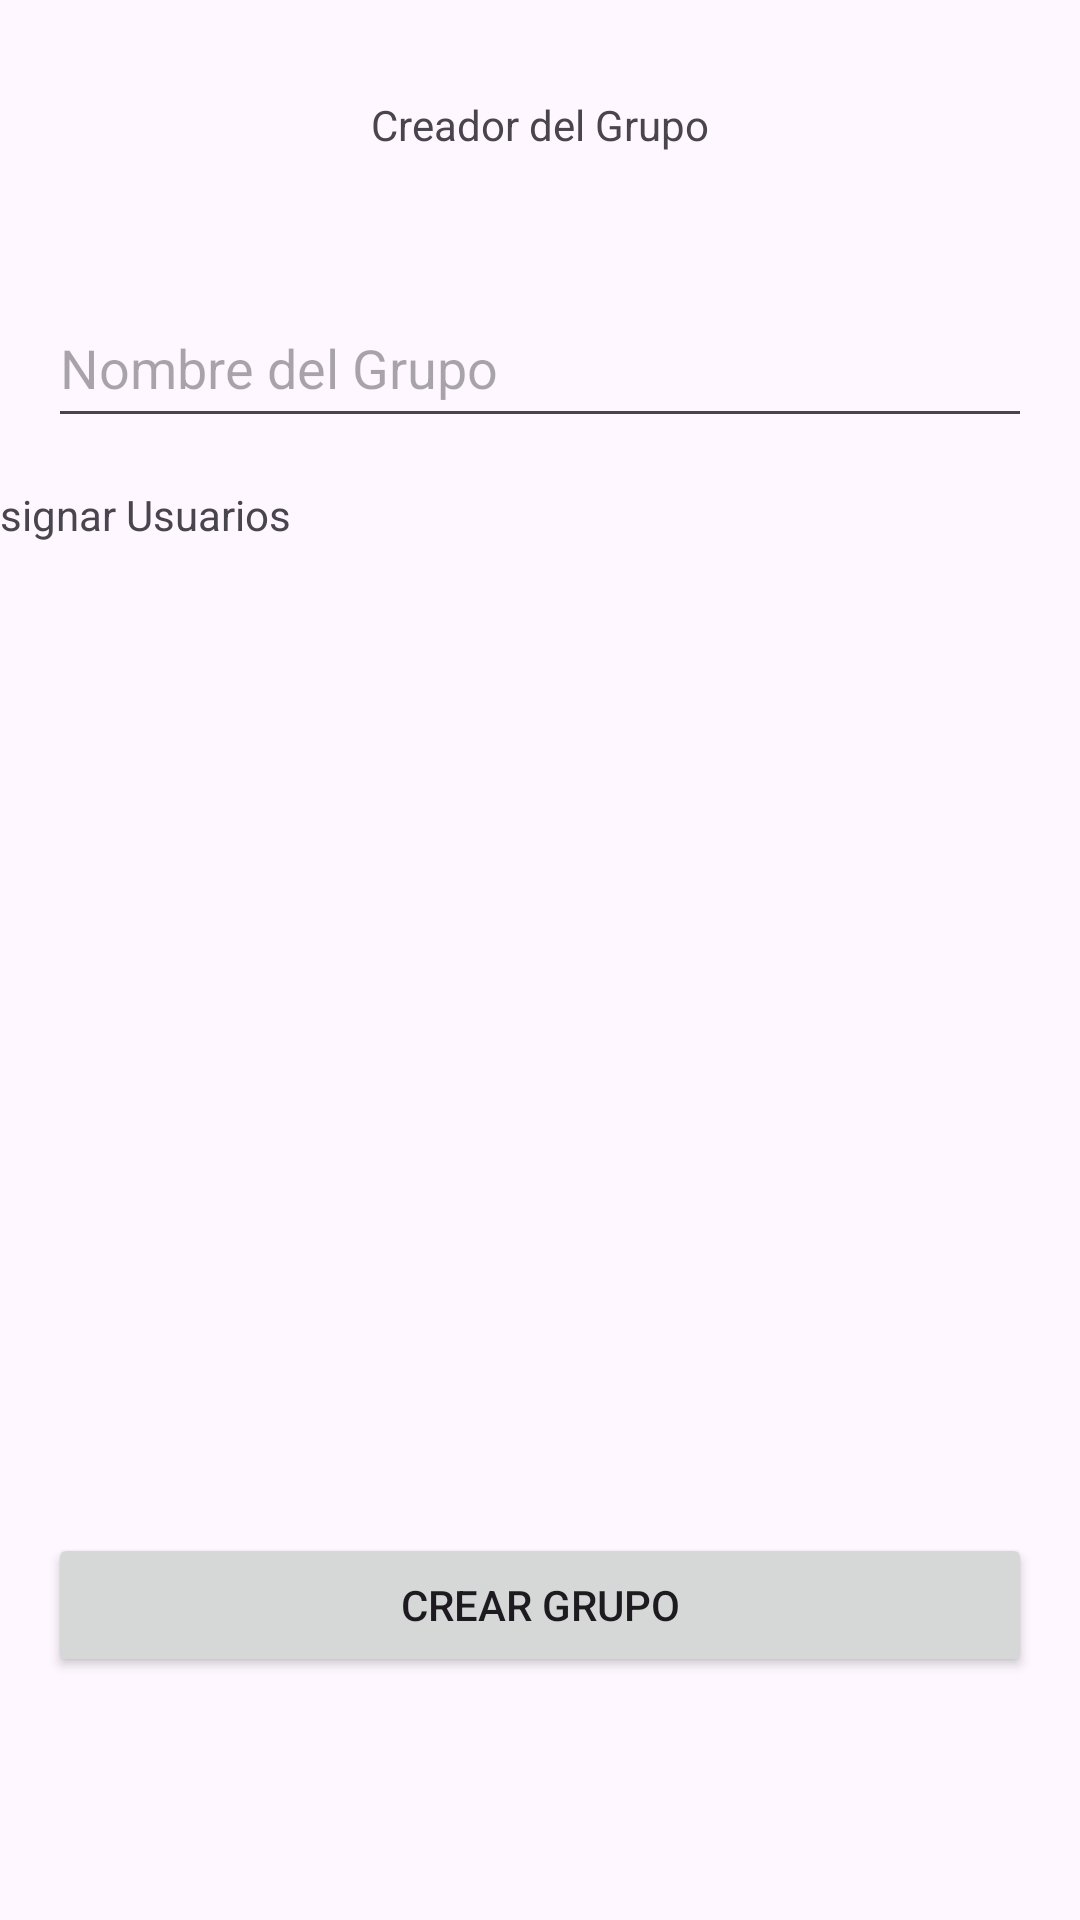

Produce the Android XML layout that renders to this screen, including the resource entries it uses.
<!-- AndroidManifest.xml: application theme Theme.DocuFast -->
<!-- res/layout/activity_group_create.xml -->
<androidx.constraintlayout.widget.ConstraintLayout xmlns:android="http://schemas.android.com/apk/res/android"
            xmlns:app="http://schemas.android.com/apk/res-auto"
            xmlns:tools="http://schemas.android.com/tools"
            android:layout_width="match_parent"
            android:layout_height="match_parent">

            <TextView
                android:id="@+id/createGroupTextView"
                android:layout_width="wrap_content"
                android:layout_height="48dp"
                android:layout_marginTop="32dp"
                android:text="@string/group_creator"
                app:layout_constraintEnd_toEndOf="parent"
                app:layout_constraintStart_toStartOf="parent"
                app:layout_constraintTop_toTopOf="parent"
                tools:ignore="MissingConstraints" />

    <EditText
        android:id="@+id/groupNameEditText"
        android:layout_width="0dp"
        android:layout_height="50dp"
        android:layout_marginStart="16dp"
        android:layout_marginTop="16dp"
        android:layout_marginEnd="16dp"
        android:hint="@string/group_name"
        app:layout_constraintEnd_toEndOf="parent"
        app:layout_constraintStart_toStartOf="parent"
        app:layout_constraintTop_toBottomOf="@+id/createGroupTextView" />

            <TextView
                android:id="@+id/groupAsignUserTextView"
                android:layout_width="379dp"
                android:layout_height="44dp"
                android:layout_marginStart="16dp"
                android:layout_marginTop="16dp"
                android:layout_marginEnd="16dp"
                android:text="@string/assign_users"
                app:layout_constraintEnd_toEndOf="parent"
                app:layout_constraintStart_toStartOf="parent"
                app:layout_constraintTop_toBottomOf="@+id/groupNameEditText" />

    <androidx.recyclerview.widget.RecyclerView
        android:id="@+id/groupAsignUserRecyclerView"
        android:layout_width="0dp"
        android:layout_height="217dp"
        android:layout_marginStart="16dp"
        android:layout_marginEnd="16dp"
        app:layout_constraintStart_toStartOf="parent"
        app:layout_constraintEnd_toEndOf="parent"
        app:layout_constraintTop_toBottomOf="@+id/groupAsignUserTextView" />
            <Button
                android:id="@+id/createGroupButton"
                android:layout_width="0dp"
                android:layout_height="wrap_content"
                android:layout_marginStart="16dp"
                android:layout_marginTop="88dp"
                android:layout_marginEnd="16dp"
                android:text="@string/create_group"
                app:layout_constraintEnd_toEndOf="parent"
                app:layout_constraintHorizontal_bias="0.0"
                app:layout_constraintStart_toStartOf="parent"
                app:layout_constraintTop_toBottomOf="@+id/groupAsignUserRecyclerView" />

        </androidx.constraintlayout.widget.ConstraintLayout>
<!-- resources referenced by this layout -->
<resources>
  <string name="assign_users">Asignar Usuarios</string>
  <string name="create_group">Crear Grupo</string>
  <string name="group_creator">Creador del Grupo</string>
  <string name="group_name">Nombre del Grupo</string>
  <style name="Theme.DocuFast" parent="Base.Theme.DocuFast" />
  <style name="Base.Theme.DocuFast" parent="Theme.Material3.DayNight.NoActionBar">
          
          
      </style>
</resources>
